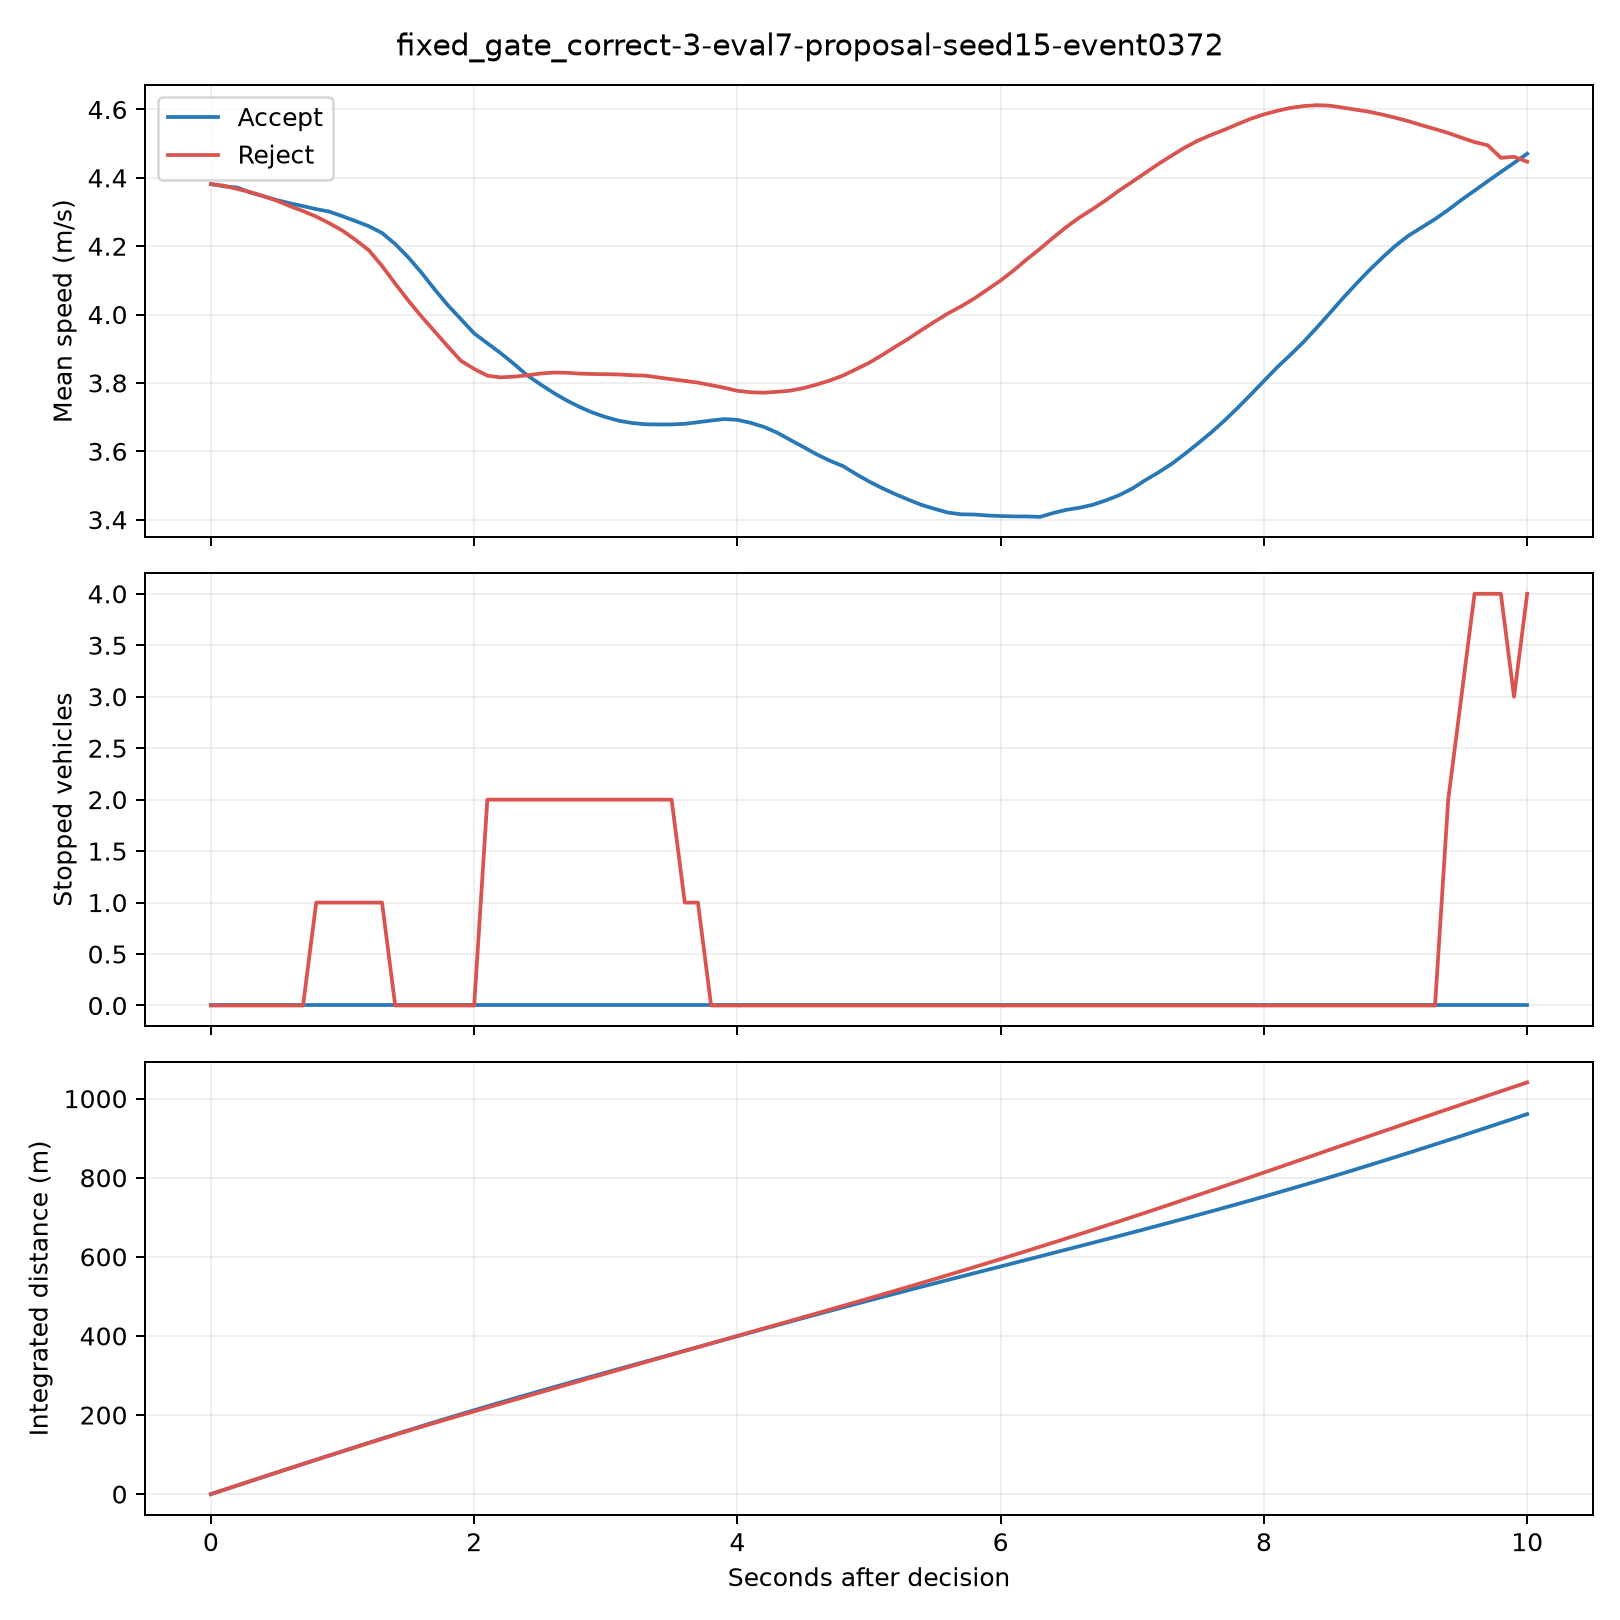

The table this chart was drawn from, first rows:
time_s, time_from_decision_s, vehicles_present, mean_speed_mps, sum_speed_mps, stopped_vehicles, minimum_leader_gap_m, integrated_cohort_distance_m, branch
133.5, 0.0, 25, 4.382, 109.5, 0, -3.169, 0.0, accept
133.5, 0.0, 25, 4.382, 109.5, 0, -3.169, 0.0, reject
133.6, 0.1, 25, 4.375, 109.4, 0, -3.304, 10.95, accept
133.6, 0.1, 25, 4.377, 109.4, 0, -3.304, 10.95, reject
133.7, 0.2, 25, 4.372, 109.3, 0, -3.438, 21.88, accept
133.7, 0.2, 25, 4.368, 109.2, 0, -3.438, 21.88, reject
133.8, 0.3, 25, 4.357, 108.9, 0, -3.569, 32.79, accept
133.8, 0.3, 25, 4.358, 109, 0, -3.569, 32.79, reject
133.9, 0.4, 25, 4.346, 108.7, 0, -3.698, 43.67, accept
133.9, 0.4, 25, 4.346, 108.7, 0, -3.698, 43.67, reject
134.0, 0.5, 25, 4.335, 108.4, 0, -3.822, 54.52, accept
134.0, 0.5, 25, 4.333, 108.3, 0, -3.822, 54.52, reject
134.1, 0.6, 25, 4.326, 108.1, 0, -3.941, 65.35, accept
134.1, 0.6, 25, 4.317, 107.9, 0, -3.941, 65.33, reject
134.2, 0.7, 25, 4.317, 107.9, 0, -4.055, 76.15, accept
134.2, 0.7, 25, 4.303, 107.6, 0, -4.055, 76.1, reject
134.3, 0.8, 25, 4.308, 107.7, 0, -4.163, 86.93, accept
134.3, 0.8, 25, 4.287, 107.2, 1, -4.163, 86.84, reject
134.4, 0.9, 25, 4.301, 107.5, 0, -4.264, 97.69, accept
134.4, 0.9, 25, 4.267, 106.7, 1, -4.264, 97.53, reject
134.5, 1.0, 25, 4.287, 107.2, 0, -4.364, 108.4, accept
134.5, 1.0, 25, 4.245, 106.1, 1, -4.357, 108.2, reject
134.6, 1.1, 25, 4.273, 106.8, 0, -4.464, 119.1, accept
134.6, 1.1, 25, 4.218, 105.5, 1, -4.451, 118.8, reject
134.7, 1.2, 25, 4.258, 106.5, 0, -4.56, 129.8, accept
134.7, 1.2, 25, 4.188, 104.7, 1, -4.528, 129.3, reject
134.8, 1.3, 25, 4.239, 106, 0, -4.651, 140.4, accept
134.8, 1.3, 25, 4.142, 103.6, 1, -4.574, 139.7, reject
134.9, 1.4, 25, 4.206, 105.2, 0, -4.725, 151, accept
134.9, 1.4, 25, 4.091, 102.3, 0, -4.588, 150, reject
135.0, 1.5, 25, 4.167, 104.2, 0, -4.767, 161.4, accept
135.0, 1.5, 25, 4.041, 101, 0, -4.569, 160.1, reject
135.1, 1.6, 25, 4.123, 103.1, 0, -4.775, 171.8, accept
135.1, 1.6, 25, 3.994, 99.86, 0, -4.517, 170.2, reject
135.2, 1.7, 25, 4.074, 101.8, 0, -4.752, 182, accept
135.2, 1.7, 25, 3.95, 98.76, 0, -4.432, 180.1, reject
135.3, 1.8, 25, 4.027, 100.7, 0, -4.713, 192.2, accept
135.3, 1.8, 25, 3.907, 97.67, 0, -4.312, 189.9, reject
135.4, 1.9, 25, 3.986, 99.66, 0, -4.667, 202.2, accept
135.4, 1.9, 25, 3.865, 96.61, 0, -4.158, 199.6, reject
135.5, 2.0, 25, 3.945, 98.62, 0, -4.605, 212.1, accept
135.5, 2.0, 25, 3.841, 96.03, 0, -3.974, 209.3, reject
135.6, 2.1, 25, 3.916, 97.91, 0, -4.529, 221.9, accept
135.6, 2.1, 25, 3.821, 95.53, 2, -3.774, 218.8, reject
135.7, 2.2, 25, 3.888, 97.19, 0, -4.439, 231.7, accept
135.7, 2.2, 25, 3.816, 95.41, 2, -3.566, 228.4, reject
135.8, 2.3, 25, 3.856, 96.41, 0, -4.336, 241.4, accept
135.8, 2.3, 25, 3.818, 95.46, 2, -3.355, 237.9, reject
135.9, 2.4, 25, 3.823, 95.58, 0, -4.228, 251, accept
135.9, 2.4, 25, 3.822, 95.55, 2, -3.141, 247.5, reject
136.0, 2.5, 25, 3.797, 94.92, 0, -4.115, 260.5, accept
136.0, 2.5, 25, 3.827, 95.68, 2, -2.922, 257.1, reject
136.1, 2.6, 25, 3.772, 94.3, 0, -3.996, 270, accept
136.1, 2.6, 25, 3.83, 95.76, 2, -2.699, 266.6, reject
136.2, 2.7, 25, 3.749, 93.73, 0, -3.873, 279.4, accept
136.2, 2.7, 25, 3.83, 95.75, 2, -2.821, 276.2, reject
136.3, 2.8, 25, 3.73, 93.25, 0, -3.744, 288.7, accept
136.3, 2.8, 25, 3.827, 95.68, 2, -3.039, 285.8, reject
136.4, 2.9, 25, 3.713, 92.83, 0, -3.614, 298, accept
136.4, 2.9, 25, 3.826, 95.65, 2, -3.242, 295.3, reject
... 142 more rows
